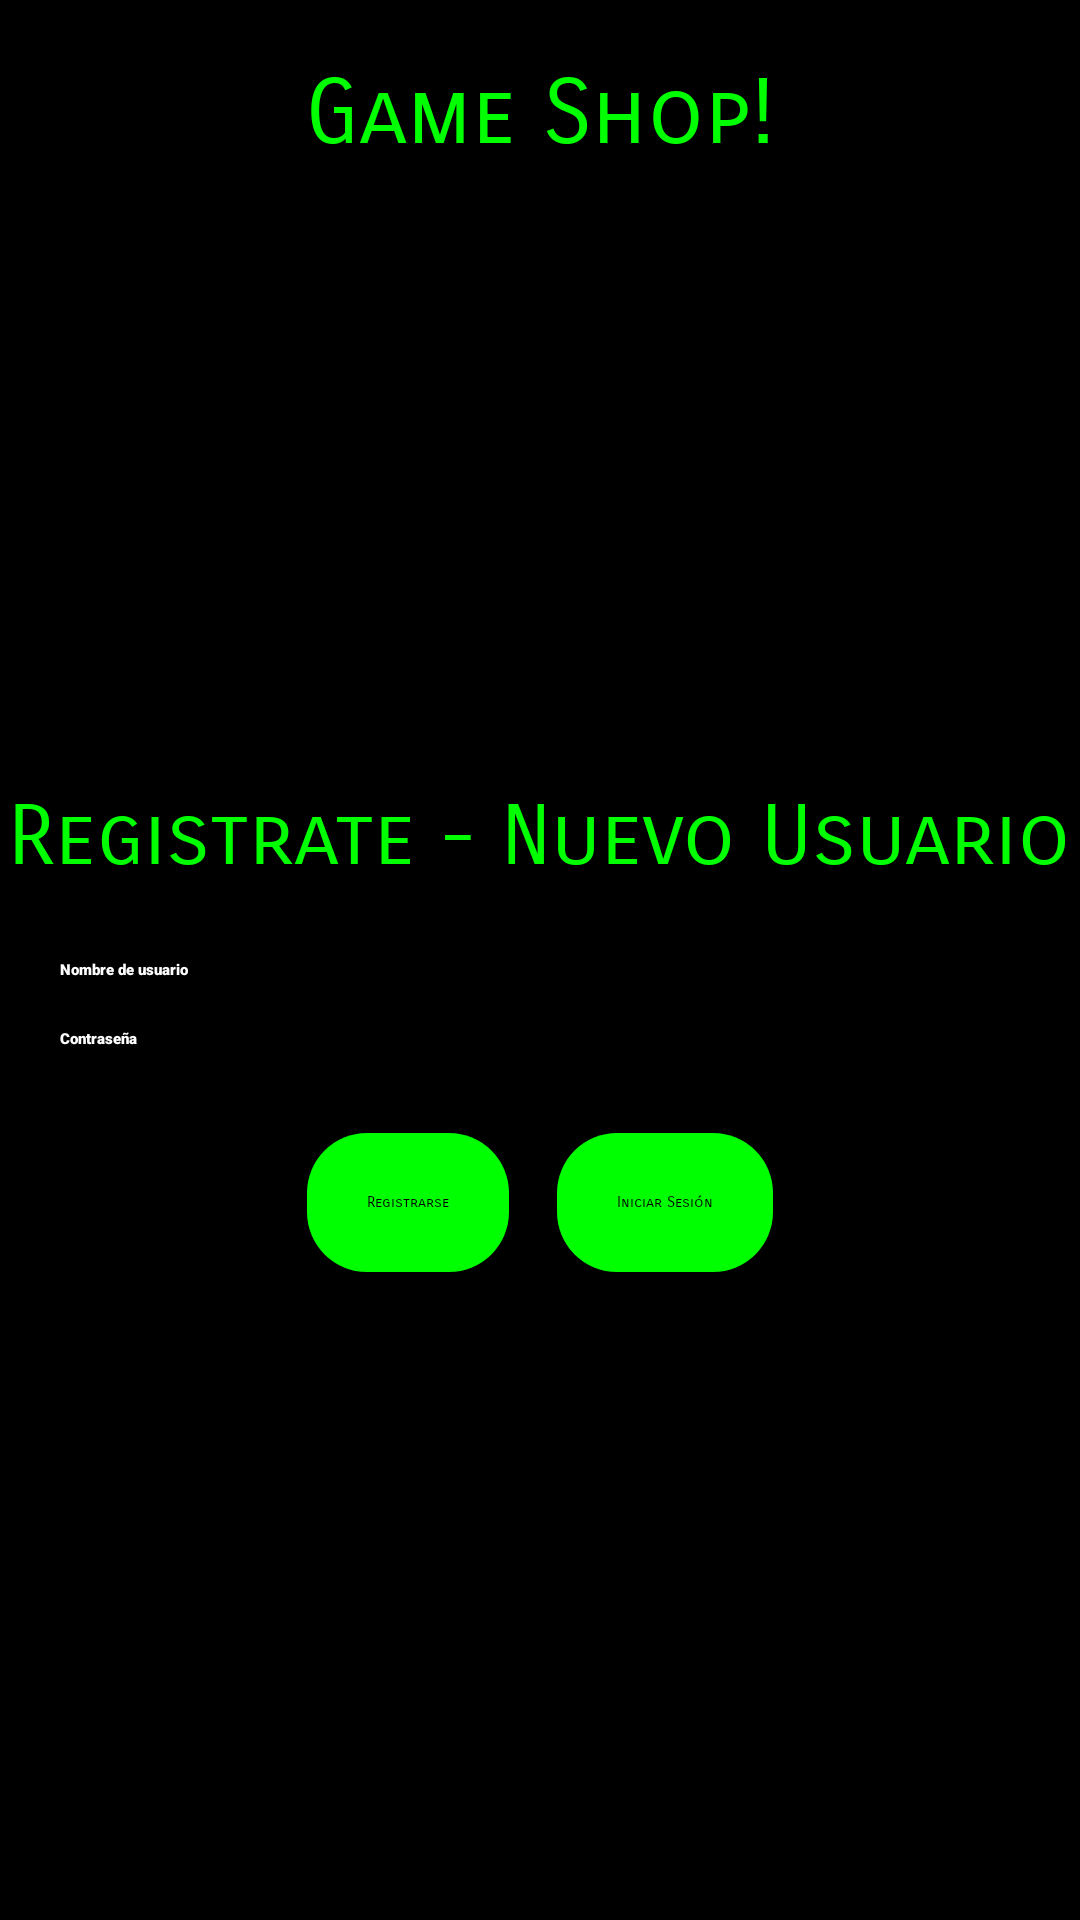

Android layout source for this screen:
<!-- AndroidManifest.xml: application theme Theme.TIENDA_VIDEOJUEGOS -->
<!-- res/layout/activity_registro.xml -->
<?xml version="1.0" encoding="utf-8"?>
<LinearLayout xmlns:android="http://schemas.android.com/apk/res/android"
    xmlns:app="http://schemas.android.com/apk/res-auto"
    android:layout_width="match_parent"
    android:layout_height="match_parent"
    android:background="#000000"
    android:orientation="vertical">




    
    <TextView
        android:layout_width="wrap_content"
        android:layout_height="wrap_content"
        android:text="Game Shop!"
        android:textSize="30sp"
        android:textColor="#00FF00"
        android:layout_gravity="center_horizontal"
        android:layout_marginTop="20dp"
        android:layout_marginBottom="20dp"
        android:fontFamily="sans-serif-smallcaps"/>

    <ImageView
        android:id="@+id/imageView2"
        android:layout_width="match_parent"
        android:layout_height="170dp"
        android:layout_gravity="center_horizontal"
        app:srcCompat="@mipmap/logo" />

    <TextView
        android:layout_width="wrap_content"
        android:layout_height="wrap_content"
        android:layout_gravity="center_horizontal"
        android:layout_marginTop="16dp"
        android:layout_marginBottom="16dp"
        android:textColor="#00FF00"
        android:text="Registrate - Nuevo Usuario"
        android:textSize="28sp"
        android:fontFamily="sans-serif-smallcaps"/>
    
    <EditText
        android:id="@+id/editTextUsername"
        android:layout_width="match_parent"
        android:layout_height="wrap_content"
        android:hint="Nombre de usuario"
        android:textColor="#FFFFFF"
        android:layout_marginStart="20dp"
        android:layout_marginEnd="20dp"

        android:layout_marginTop="8dp"
        android:layout_marginBottom="8dp"
        android:fontFamily="sans-serif-black"/>

    <EditText
        android:id="@+id/editTextPassword"
        android:layout_width="match_parent"
        android:layout_height="wrap_content"
        android:hint="Contraseña"
        android:textColor="#FFFFFF"
        android:layout_marginStart="20dp"
        android:layout_marginEnd="20dp"
        android:layout_marginTop="8dp"
        android:layout_marginBottom="8dp"
        android:inputType="textPassword"
        android:fontFamily="sans-serif-black"/>

    <LinearLayout
        android:layout_width="match_parent"
        android:layout_height="wrap_content"
        android:orientation="horizontal"
        android:gravity="center"
        android:padding="20dp">
    <Button
        android:id="@+id/btnRegister"
        android:layout_width="wrap_content"
        android:layout_height="wrap_content"
        android:text="Registrarse"
        android:fontFamily="sans-serif-smallcaps"
        android:background="@drawable/rounded_button"
        android:padding="20dp"/>

    <Space
        android:layout_width="16dp"
        android:layout_height="wrap_content" />

    <Button
        android:id="@+id/btnGoToLogin"
        android:layout_width="wrap_content"
        android:layout_height="wrap_content"
        android:text="Iniciar Sesión"
        android:fontFamily="sans-serif-smallcaps"
        android:background="@drawable/rounded_button"
        android:padding="20dp"/>



    </LinearLayout>

    <TextView
        android:id="@+id/tvRegistroExitoso"
        android:layout_width="match_parent"
        android:layout_height="wrap_content"
        android:text=""
        android:textSize="18sp"
        android:textColor="@android:color/holo_green_dark"
        android:layout_marginTop="16dp"
        app:layout_constraintTop_toBottomOf="@+id/btnRegister"
        app:layout_constraintStart_toStartOf="parent"
        app:layout_constraintEnd_toEndOf="parent"/>
</LinearLayout>
<!-- resources referenced by this layout -->
<resources>
  <!-- drawable rounded_button (drawable) -->
  <?xml version="1.0" encoding="utf-8"?>
  <selector xmlns:android="http://schemas.android.com/apk/res/android">
      <item android:state_pressed="true">
          <shape>
              <solid android:color="@color/colorGreen" />
              <corners android:radius="20dp" />
          </shape>
      </item>
      <item>
          <shape>
              <solid android:color="@color/colorGreen" />
              <corners android:radius="20dp" />
          </shape>
      </item>
  </selector>
  <!-- mipmap logo: webp bitmap (mipmap-hdpi, 2732 bytes) -->
  <color name="colorGreen">#00FF00</color>
</resources>
